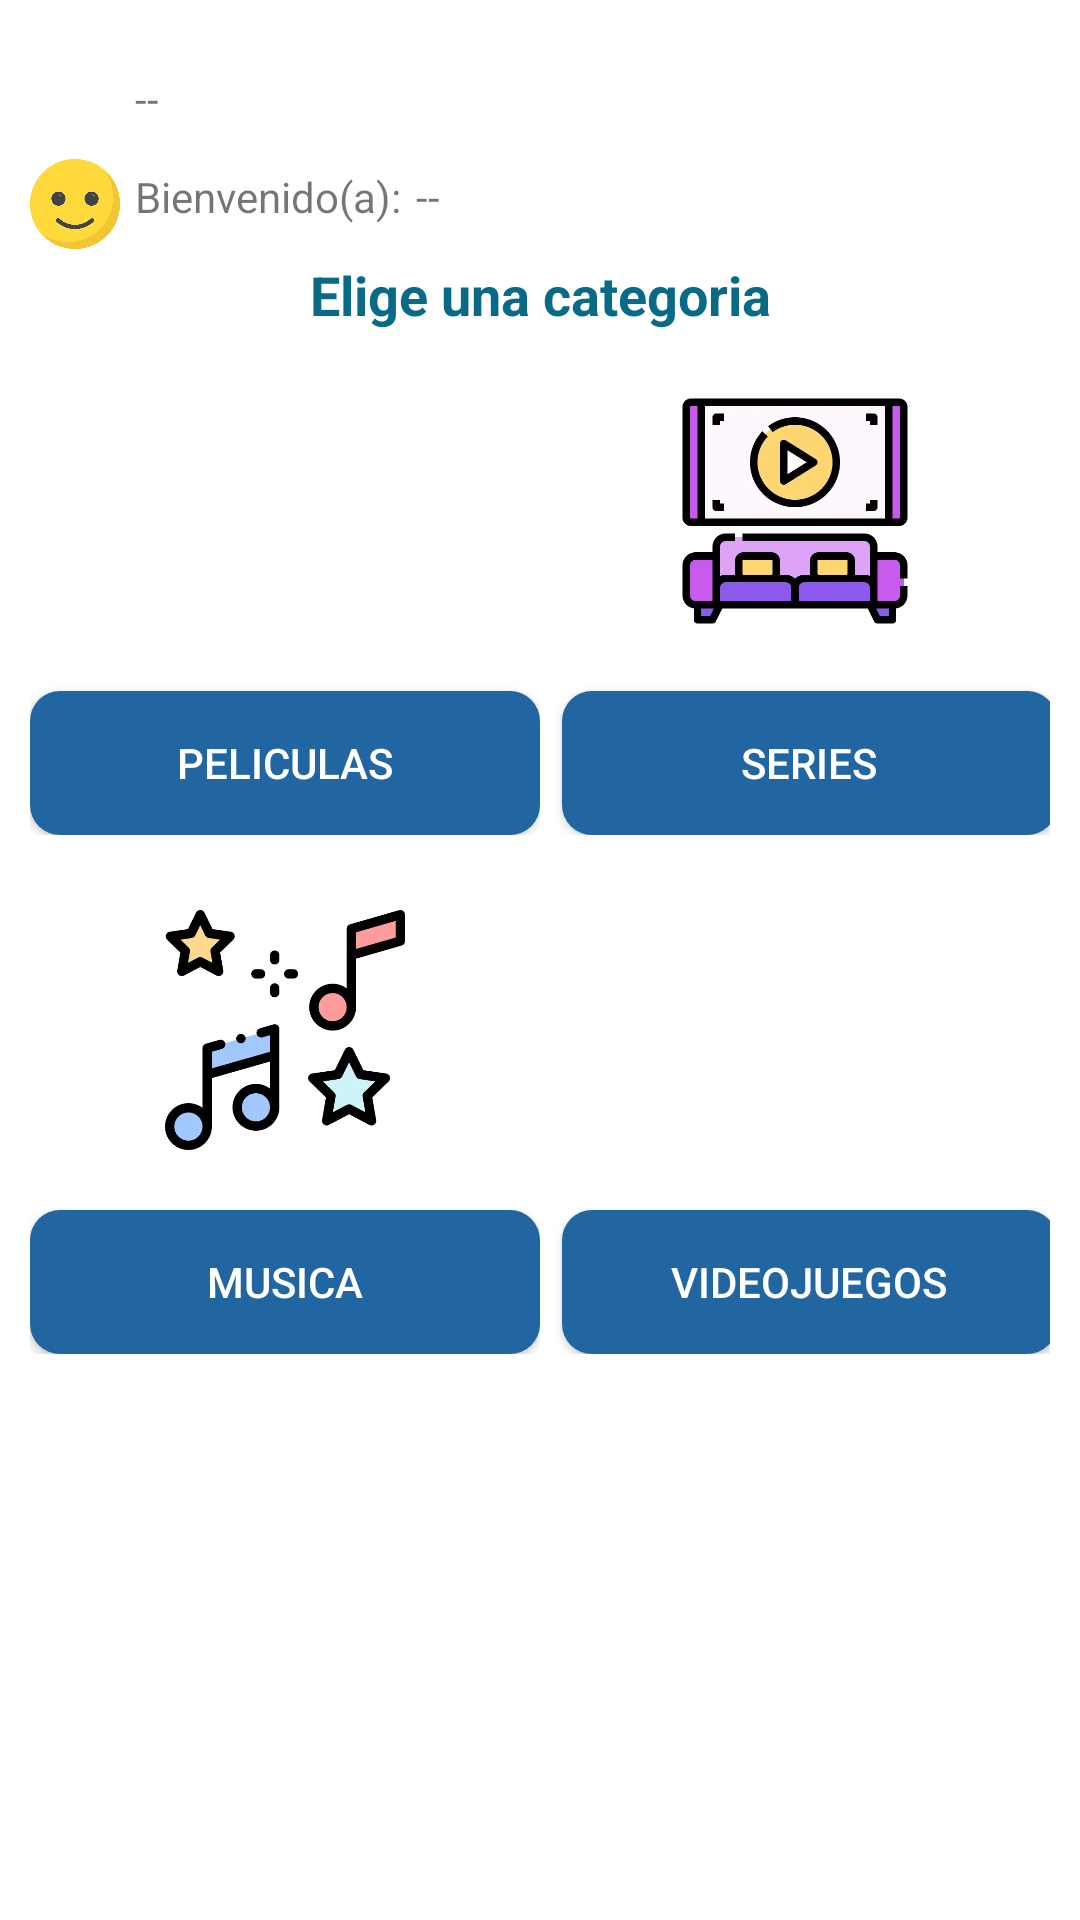

Android layout source for this screen:
<!-- AndroidManifest.xml: application theme AppTheme -->
<!-- res/layout/fragment_inicio_admin.xml -->
<?xml version="1.0" encoding="utf-8"?>
<ScrollView xmlns:android="http://schemas.android.com/apk/res/android"
    xmlns:tools="http://schemas.android.com/tools"
    android:layout_width="match_parent"
    android:layout_height="match_parent"
    tools:context=".FragmentosAdminsitrador.HomeAdmin">

    <androidx.appcompat.widget.LinearLayoutCompat
        android:layout_width="match_parent"
        android:layout_height="wrap_content"
        android:orientation="vertical"
        android:padding="10dp">

        <androidx.appcompat.widget.LinearLayoutCompat
            android:layout_width="match_parent"
            android:layout_height="wrap_content"
            android:layout_marginTop="8dp"
            android:orientation="horizontal">

            <ImageView
                android:layout_width="30dp"
                android:layout_height="30dp"
                android:src="@drawable/calendario_icon" />

            <TextView
                android:id="@+id/fechaAdmin"
                android:layout_width="wrap_content"
                android:layout_height="wrap_content"
                android:layout_gravity="center"
                android:layout_marginStart="5dp"
                android:text="@string/fechaAdmin" />
        </androidx.appcompat.widget.LinearLayoutCompat>


        <androidx.appcompat.widget.LinearLayoutCompat
            android:layout_width="match_parent"
            android:layout_height="wrap_content"
            android:orientation="horizontal">

            <ImageView
                android:layout_width="30dp"
                android:layout_height="30dp"
                android:layout_marginTop="5dp"
                android:src="@drawable/bienvenido" />

            <TextView
                android:id="@+id/welcomeTXT"
                android:layout_width="wrap_content"
                android:layout_height="wrap_content"
                android:layout_gravity="center"
                android:layout_marginStart="5dp"
                android:text="@string/welcomeTXT" />

            <TextView
                android:id="@+id/NombreTXT"
                android:layout_width="wrap_content"
                android:layout_height="wrap_content"
                android:layout_gravity="center"
                android:layout_marginStart="5dp"
                android:text="@string/NombreTXT" />
        </androidx.appcompat.widget.LinearLayoutCompat>

        <TextView
            android:layout_width="match_parent"
            android:layout_height="wrap_content"
            android:layout_marginTop="3dp"
            android:gravity="center"
            android:text="@string/Eligeunacategoria"
            android:textColor="#086A87"
            android:textSize="18sp"
            android:textStyle="bold" />

        
        <androidx.appcompat.widget.LinearLayoutCompat
            android:layout_width="match_parent"
            android:layout_height="wrap_content"
            android:layout_marginTop="10dp"
            android:orientation="horizontal"
            android:weightSum="2">

            
            <androidx.appcompat.widget.LinearLayoutCompat
                android:layout_width="wrap_content"
                android:layout_height="wrap_content"
                android:layout_weight="1"
                android:gravity="center"
                android:orientation="vertical">

                <androidx.appcompat.widget.AppCompatImageView
                    android:layout_width="80dp"
                    android:layout_height="100dp"
                    android:src="@drawable/ico_peliculas" />

                <Button
                    android:id="@+id/Peliculas"
                    android:layout_width="match_parent"
                    android:layout_height="wrap_content"
                    android:layout_marginTop="10dp"
                    android:background="@drawable/btn_personalizado"
                    android:text="@string/Peliculas"
                    android:textColor="@color/white" />
            </androidx.appcompat.widget.LinearLayoutCompat>

            
            <androidx.appcompat.widget.LinearLayoutCompat
                android:layout_width="wrap_content"
                android:layout_height="wrap_content"
                android:layout_weight="1"
                android:gravity="center"
                android:orientation="vertical">

                <androidx.appcompat.widget.AppCompatImageView
                    android:layout_width="80dp"
                    android:layout_height="100dp"
                    android:src="@drawable/ico_series" />

                <Button
                    android:id="@+id/Series"
                    android:layout_width="match_parent"
                    android:layout_height="wrap_content"
                    android:layout_marginStart="5dp"
                    android:layout_marginTop="10dp"
                    android:background="@drawable/btn_personalizado"
                    android:text="@string/Series"
                    android:textColor="@color/white" />
            </androidx.appcompat.widget.LinearLayoutCompat>

        </androidx.appcompat.widget.LinearLayoutCompat>

        
        <androidx.appcompat.widget.LinearLayoutCompat
            android:layout_width="match_parent"
            android:layout_height="wrap_content"
            android:layout_marginTop="15dp"
            android:orientation="horizontal"
            android:weightSum="2">

            
            <androidx.appcompat.widget.LinearLayoutCompat
                android:layout_width="wrap_content"
                android:layout_height="wrap_content"
                android:layout_weight="1"
                android:gravity="center"
                android:orientation="vertical">

                <androidx.appcompat.widget.AppCompatImageView
                    android:layout_width="80dp"
                    android:layout_height="100dp"
                    android:src="@drawable/ico_musica" />

                <Button
                    android:id="@+id/Musica"
                    android:layout_width="match_parent"
                    android:layout_height="wrap_content"
                    android:layout_marginTop="10dp"
                    android:background="@drawable/btn_personalizado"
                    android:text="@string/Musica"
                    android:textColor="@color/white" />

            </androidx.appcompat.widget.LinearLayoutCompat>

            
            <androidx.appcompat.widget.LinearLayoutCompat
                android:layout_width="wrap_content"
                android:layout_height="wrap_content"
                android:layout_weight="1"
                android:gravity="center"
                android:orientation="vertical">

                <androidx.appcompat.widget.AppCompatImageView
                    android:layout_width="80dp"
                    android:layout_height="100dp"
                    android:src="@drawable/ico_videojuegos" />

                <Button
                    android:id="@+id/Videojuegos"
                    android:layout_width="match_parent"
                    android:layout_height="wrap_content"
                    android:layout_marginStart="5dp"
                    android:layout_marginTop="10dp"
                    android:background="@drawable/btn_personalizado"
                    android:text="@string/Videojuegos"
                    android:textColor="@color/white" />

            </androidx.appcompat.widget.LinearLayoutCompat>

        </androidx.appcompat.widget.LinearLayoutCompat>

    </androidx.appcompat.widget.LinearLayoutCompat>

</ScrollView>
<!-- resources referenced by this layout -->
<resources>
  <color name="white">#FFFFFFFF</color>
  <!-- drawable bienvenido: webp bitmap (drawable, 9022 bytes) -->
  <!-- drawable btn_personalizado (drawable) -->
  <?xml version="1.0" encoding="utf-8"?>
  <ripple xmlns:android="http://schemas.android.com/apk/res/android"
      android:color="@color/black">
  
      <item>
          <shape android:shape="rectangle">
              <solid android:color="#2165A1" />
              <corners android:radius="10dp" />
          </shape>
  
      </item>
  
  </ripple>
  <!-- drawable ico_musica: webp bitmap (drawable, 10600 bytes) -->
  <!-- drawable ico_series: webp bitmap (drawable, 6672 bytes) -->
  <string name="Eligeunacategoria">Elige una categoria</string>
  <string name="Musica">MUSICA</string>
  <string name="NombreTXT"> -- </string>
  <string name="Peliculas">PELICULAS</string>
  <string name="Series">SERIES</string>
  <string name="Videojuegos">VIDEOJUEGOS</string>
  <string name="fechaAdmin"> -- </string>
  <string name="welcomeTXT"> Bienvenido(a): </string>
  <color name="black">#FF000000</color>
</resources>
